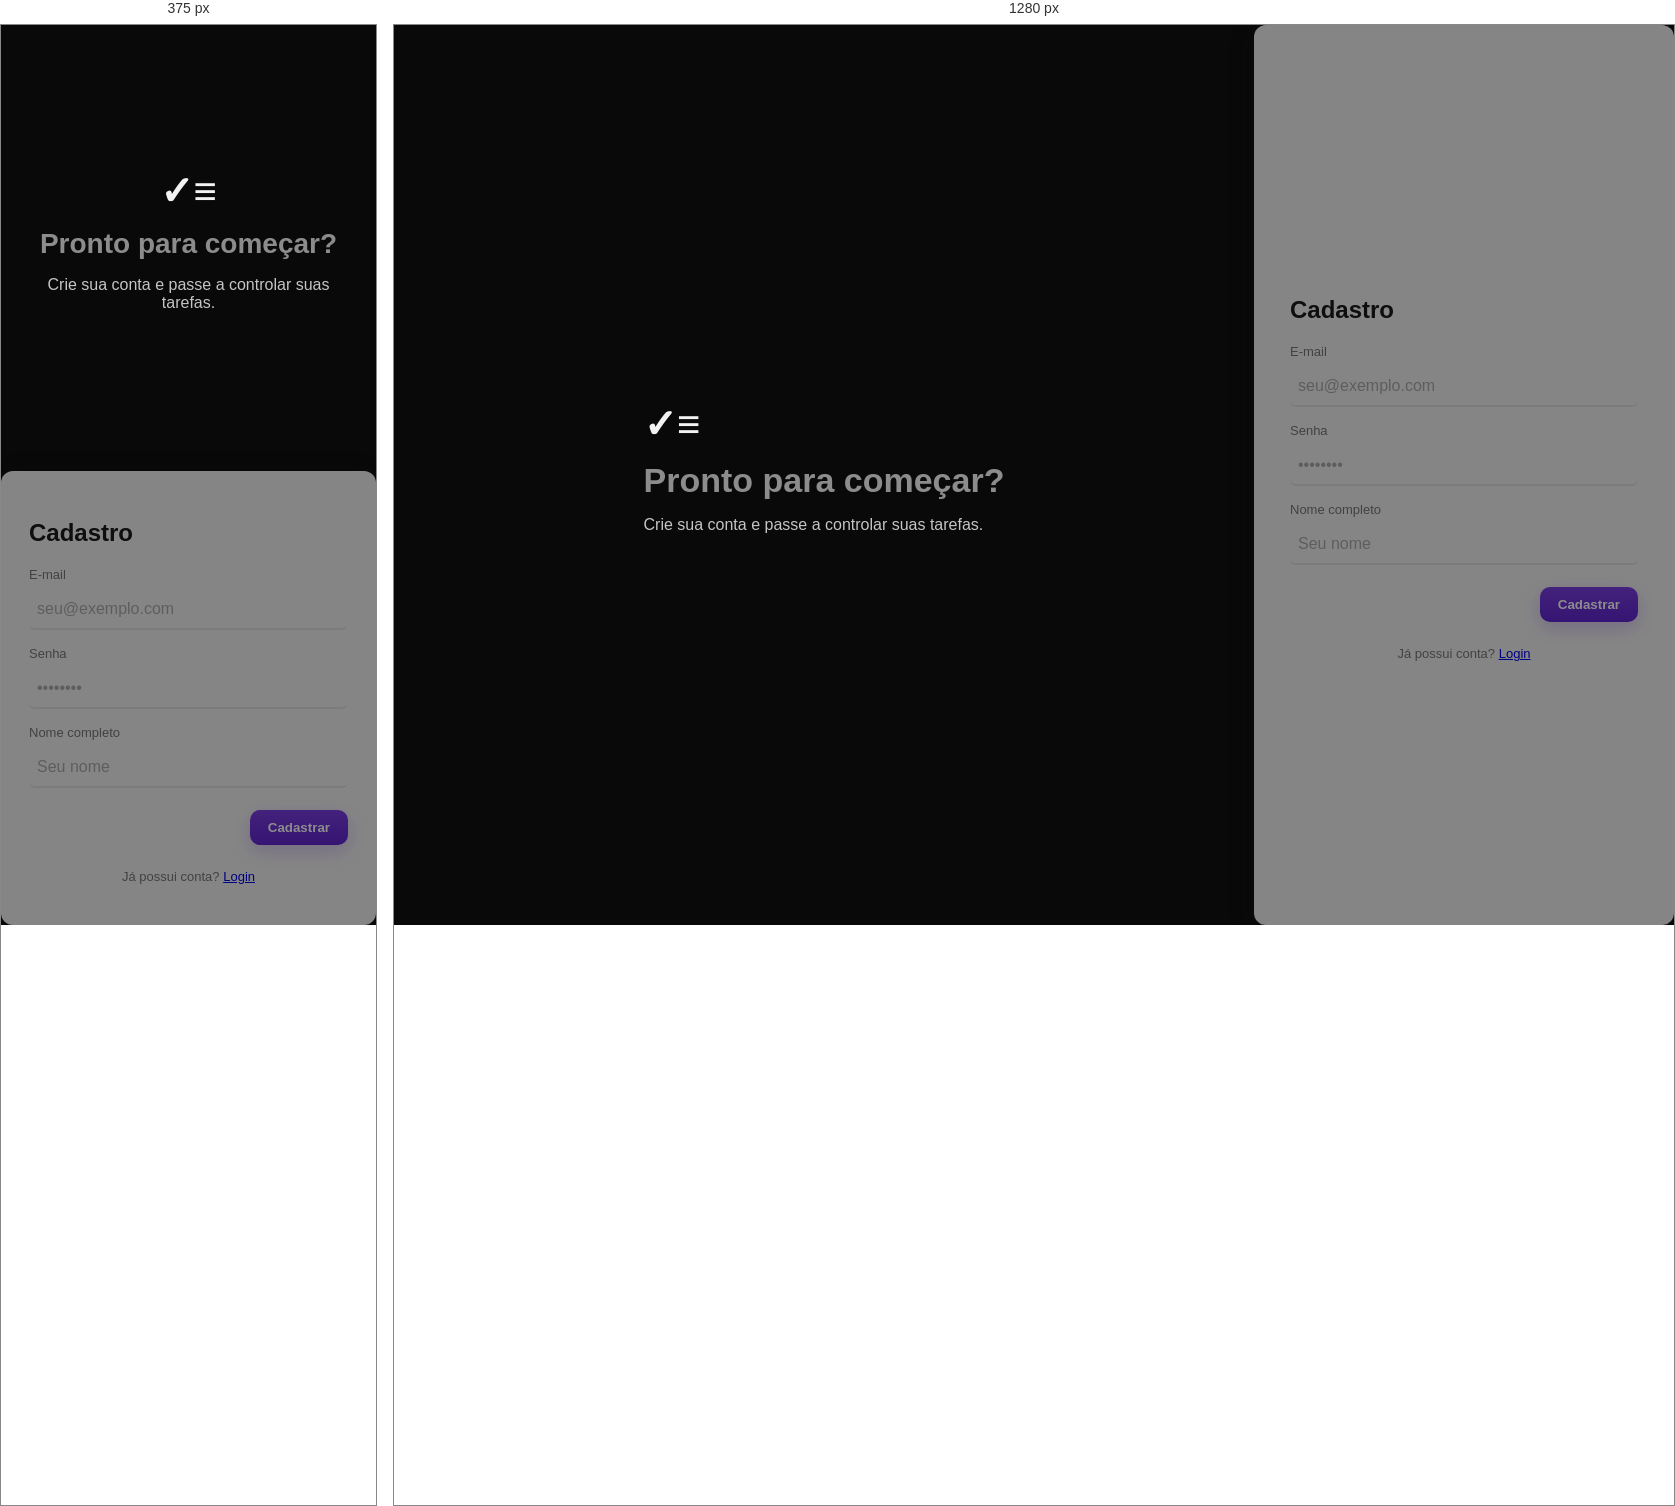
Rendered at 375 px and 1280 px, left to right.

<!-- file: index.html -->
<!doctype html>
<html lang="pt-BR">
<head>
  <meta charset="utf-8" />
  <meta name="viewport" content="width=device-width,initial-scale=1" />
  <title>Cadastro — Minhas Tarefas</title>
  <link rel="stylesheet" href="../css/style.css">
</head>
<body>
  <main class="split">

    <!-- Lado esquerdo -->
    <section class="left">
      <div class="brand">
        <div class="icon">✓≡</div>
        <h1>Pronto para começar?</h1>
        <p>Crie sua conta e passe a controlar suas tarefas.</p>
      </div>
    </section>

    <!-- Lado direito -->
    <section class="right card">
      <h2>Cadastro</h2>

      <form id="registerForm" class="form" autocomplete="off">
        
        <label class="field">
          <span>E-mail</span>
          <input 
            id="r_email" 
            type="email" 
            required 
            placeholder="[email-redacted]"
          >
        </label>

        <label class="field">
          <span>Senha</span>
          <input 
            id="r_password" 
            type="password" 
            required 
            placeholder="••••••••"
          >
        </label>

        <label class="field">
          <span>Nome completo</span>
          <input 
            id="r_name" 
            type="text" 
            required 
            placeholder="Seu nome"
          >
        </label>

        <div class="actions">
          <button type="submit" class="btn primary">Cadastrar</button>
        </div>

        <p class="small">
          Já possui conta? 
          <a href="../login/index.html">Login</a>
        </p>

      </form>
    </section>
  </main>

  <script src="../js/scripts.js"></script>
  <script>
    document.getElementById('registerForm').addEventListener('submit', async (e) => {
      e.preventDefault();

      const email = document.getElementById('r_email').value.trim();
      const senha = document.getElementById('r_password').value.trim();
      const name = document.getElementById('r_name').value.trim();

      if (!email || !senha || !name) {
        alert('Preencha todos os campos.');
        return;
      }

      try {
        await registerUser({ email, password: senha, name });
        alert('Cadastro realizado! Faça login.');
        location.href = '../login/index.html';
      } catch (err) {
        alert(err.message || 'Erro ao cadastrar');
      }
    });
  </script>
</body>
</html>


/* @media block from style.css */
@media (max-width:900px){
  .split{
    flex-direction:column;
  }

  .right{
    width:100%;
    padding:28px;
  }

  .left{
    padding:28px;
    text-align:center;
  }

  .brand h1{
    font-size:28px;
  }
}